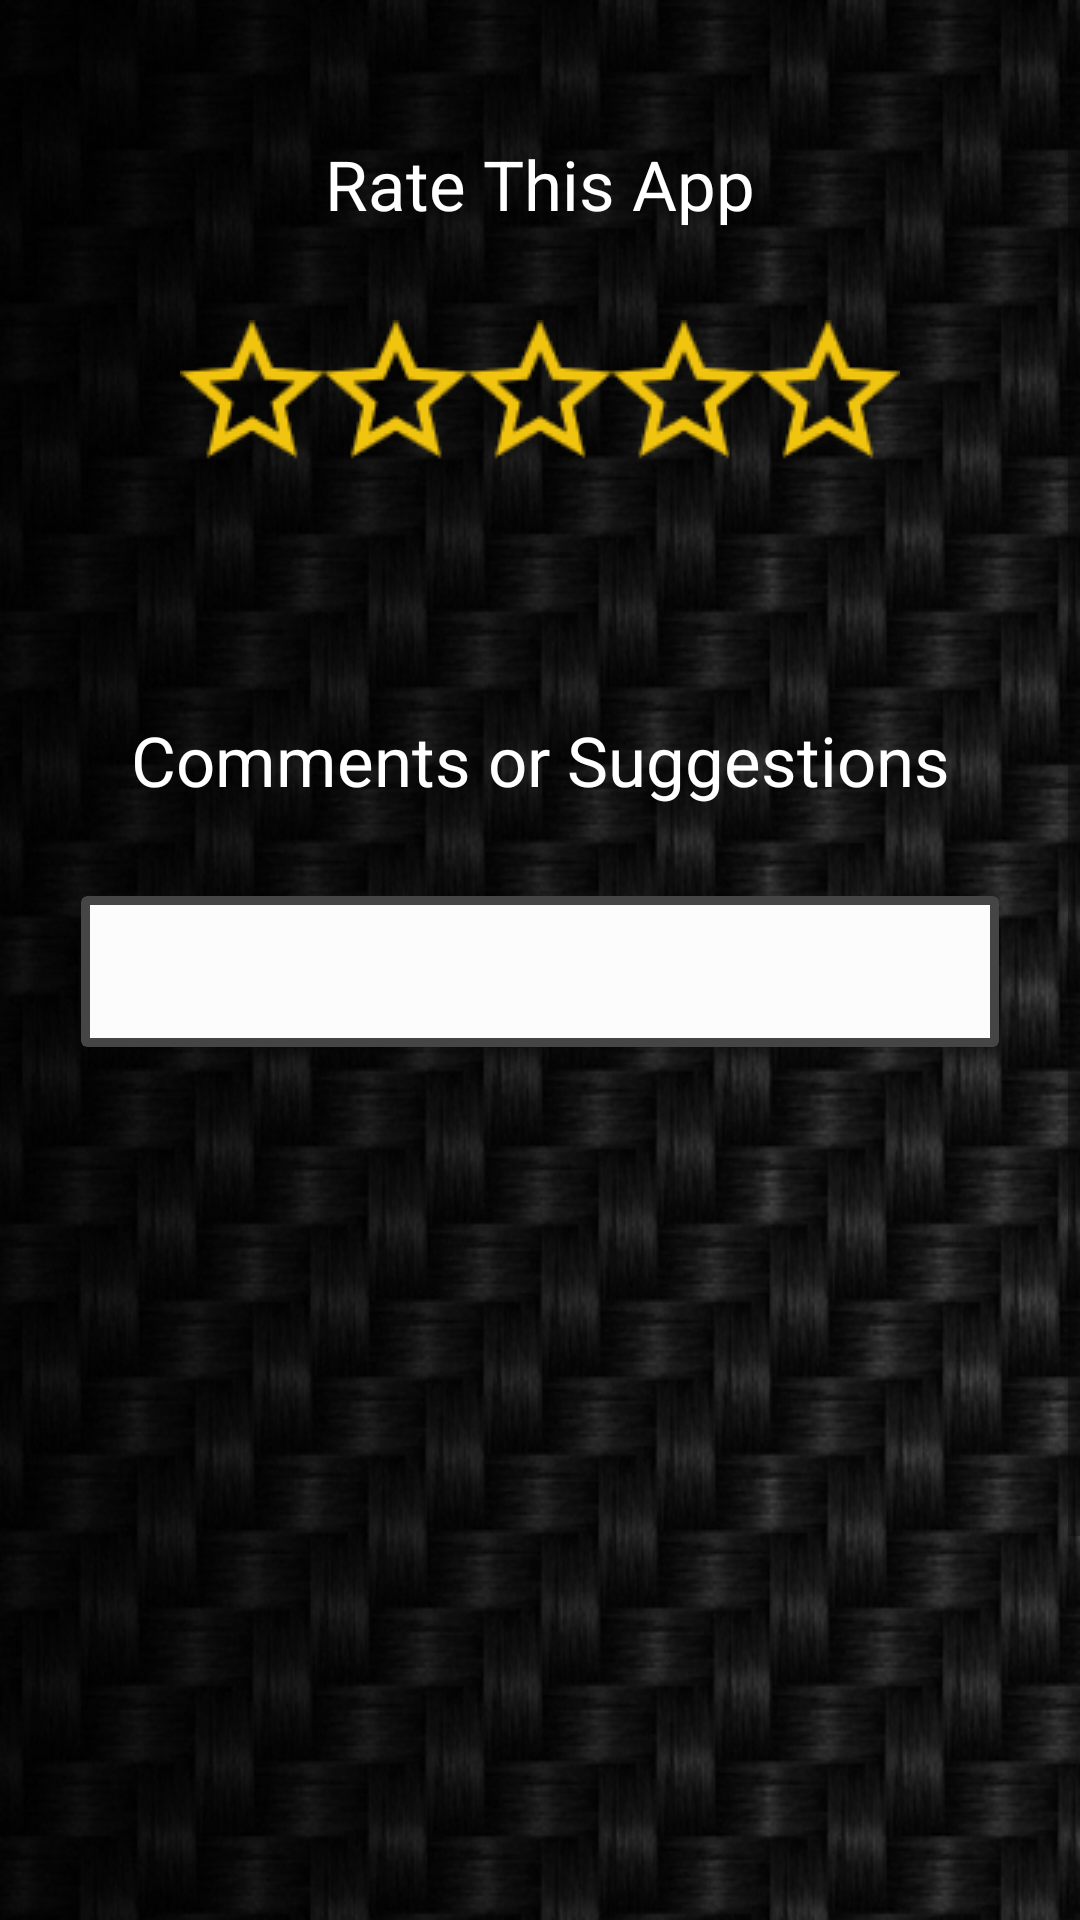

This screen was rendered from an Android layout file. Write that file and the resources it references.
<!-- AndroidManifest.xml: application theme AppTheme -->
<!-- res/layout/activity_rate_app.xml -->
<?xml version="1.0" encoding="utf-8"?>
<ScrollView
    xmlns:android="http://schemas.android.com/apk/res/android"
    xmlns:tools="http://schemas.android.com/tools"
    android:layout_height="match_parent"
    android:layout_width="match_parent"
    android:fillViewport="true">

   <LinearLayout
    android:orientation="vertical"
    android:layout_width="match_parent"
    android:layout_height="match_parent"
    android:paddingBottom="@dimen/activity_vertical_margin"
    android:paddingLeft="@dimen/activity_horizontal_margin"
    android:paddingRight="@dimen/activity_horizontal_margin"
    android:paddingTop="@dimen/activity_vertical_margin"
    android:background="@drawable/wallpaper1"
    tools:context="com.techeducation.tech_reveal.RateAppActivity"
       android:focusableInTouchMode="true"
       android:focusable="true">

    <TextView
        android:layout_width="wrap_content"
        android:layout_height="wrap_content"
        android:textSize="23dp"
        android:layout_marginTop="30dp"
        android:textAppearance="?android:attr/textAppearanceMedium"
        android:text="Rate This App"
        android:textColor="@android:color/white"
        android:id="@+id/txtViewRate"
        android:layout_gravity="center_horizontal" />

    <android.support.v7.widget.AppCompatRatingBar
        android:id="@+id/ratingBar"
        android:numStars="5"
        android:layout_marginTop="30dp"
        android:layout_width="wrap_content"
        android:layout_height="wrap_content"
        android:progressDrawable="@drawable/rating_bar"
        android:layout_gravity="center_horizontal" />

       <TextView
           android:layout_width="wrap_content"
           android:layout_height="wrap_content"
           android:textAppearance="?android:attr/textAppearanceMedium"
           android:textColor="@android:color/white"
           android:id="@+id/txtViewAck"
           android:layout_gravity="center_horizontal" />

       <TextView
        android:layout_width="match_parent"
        android:layout_height="wrap_content"
        android:layout_marginTop="50dp"
        android:textAlignment="center"
        android:textAppearance="?android:attr/textAppearanceMedium"
        android:text="Comments or Suggestions"
        android:textColor="@android:color/white"
        android:textSize="23dp"
        android:id="@+id/txtViewSuggestions" />

    <android.support.v7.widget.CardView xmlns:app="http://schemas.android.com/apk/res-auto"
        android:layout_width="wrap_content"
        android:layout_height="wrap_content"
        android:layout_gravity="center"
        app:cardBackgroundColor="@color/cardviewColor"
        android:layout_marginTop="30dp"
        >
        <FrameLayout
            android:layout_width="wrap_content"
            android:layout_height="wrap_content"
            android:layout_margin="3dp"
            android:background="#ffffff" >
            <EditText
                android:layout_width="300dp"
                android:layout_height="wrap_content"
                android:id="@+id/editTextFeedback"
                android:padding="10dp"

                android:background="@drawable/rectngle_border"
                />
        </FrameLayout>
    </android.support.v7.widget.CardView>

    <Button
        android:layout_width="wrap_content"
        android:layout_height="wrap_content"
        android:layout_marginTop="30dp"
        android:background="@android:color/white"
        android:text="Submit"
        android:visibility="gone"
        android:id="@+id/btnSubmit"
        android:layout_gravity="center_horizontal" />

</LinearLayout>
</ScrollView>
<!-- resources referenced by this layout -->
<resources>
  <color name="cardviewColor">#454546</color>
  <dimen name="activity_horizontal_margin">16dp</dimen>
  <dimen name="activity_vertical_margin">16dp</dimen>
  <!-- drawable rating_bar (drawable) -->
  <?xml version="1.0" encoding="UTF-8"?>
  <layer-list xmlns:android="http://schemas.android.com/apk/res/android">
      <item android:id="@android:id/background" android:drawable="@drawable/star_empty" />
      <item android:id="@android:id/secondaryProgress" android:drawable="@drawable/star_half1" />
      <item android:id="@android:id/progress" android:drawable="@drawable/star_filled" />
  </layer-list>
  <!-- drawable rectngle_border (drawable) -->
  <?xml version="1.0" encoding="utf-8"?>
  <shape xmlns:android="http://schemas.android.com/apk/res/android"
      android:shape="rectangle">
  
      <solid android:color="#fcfcfc"/>
      <stroke android:color="#fcfcfc"
          android:width="1.2dp"/>
      <corners android:radius="1dp"/>
  </shape>
  <!-- drawable wallpaper1: jpg bitmap (drawable, 181815 bytes) -->
  <style name="AppTheme" parent="Theme.AppCompat.Light.DarkActionBar">
          
          <item name="colorPrimary">@color/colorPrimary</item>
          <item name="colorPrimaryDark">@color/colorPrimaryDark</item>
          <item name="colorAccent">@color/colorAccent</item>
      </style>
  <!-- drawable star_empty: png bitmap (drawable, 1337 bytes) -->
  <!-- drawable star_half1: png bitmap (drawable, 511 bytes) -->
  <!-- drawable star_filled: png bitmap (drawable, 888 bytes) -->
  <color name="colorPrimary">#3c3c3d</color>
  <color name="colorPrimaryDark">#303F9F</color>
  <color name="colorAccent">#FF4081</color>
</resources>
